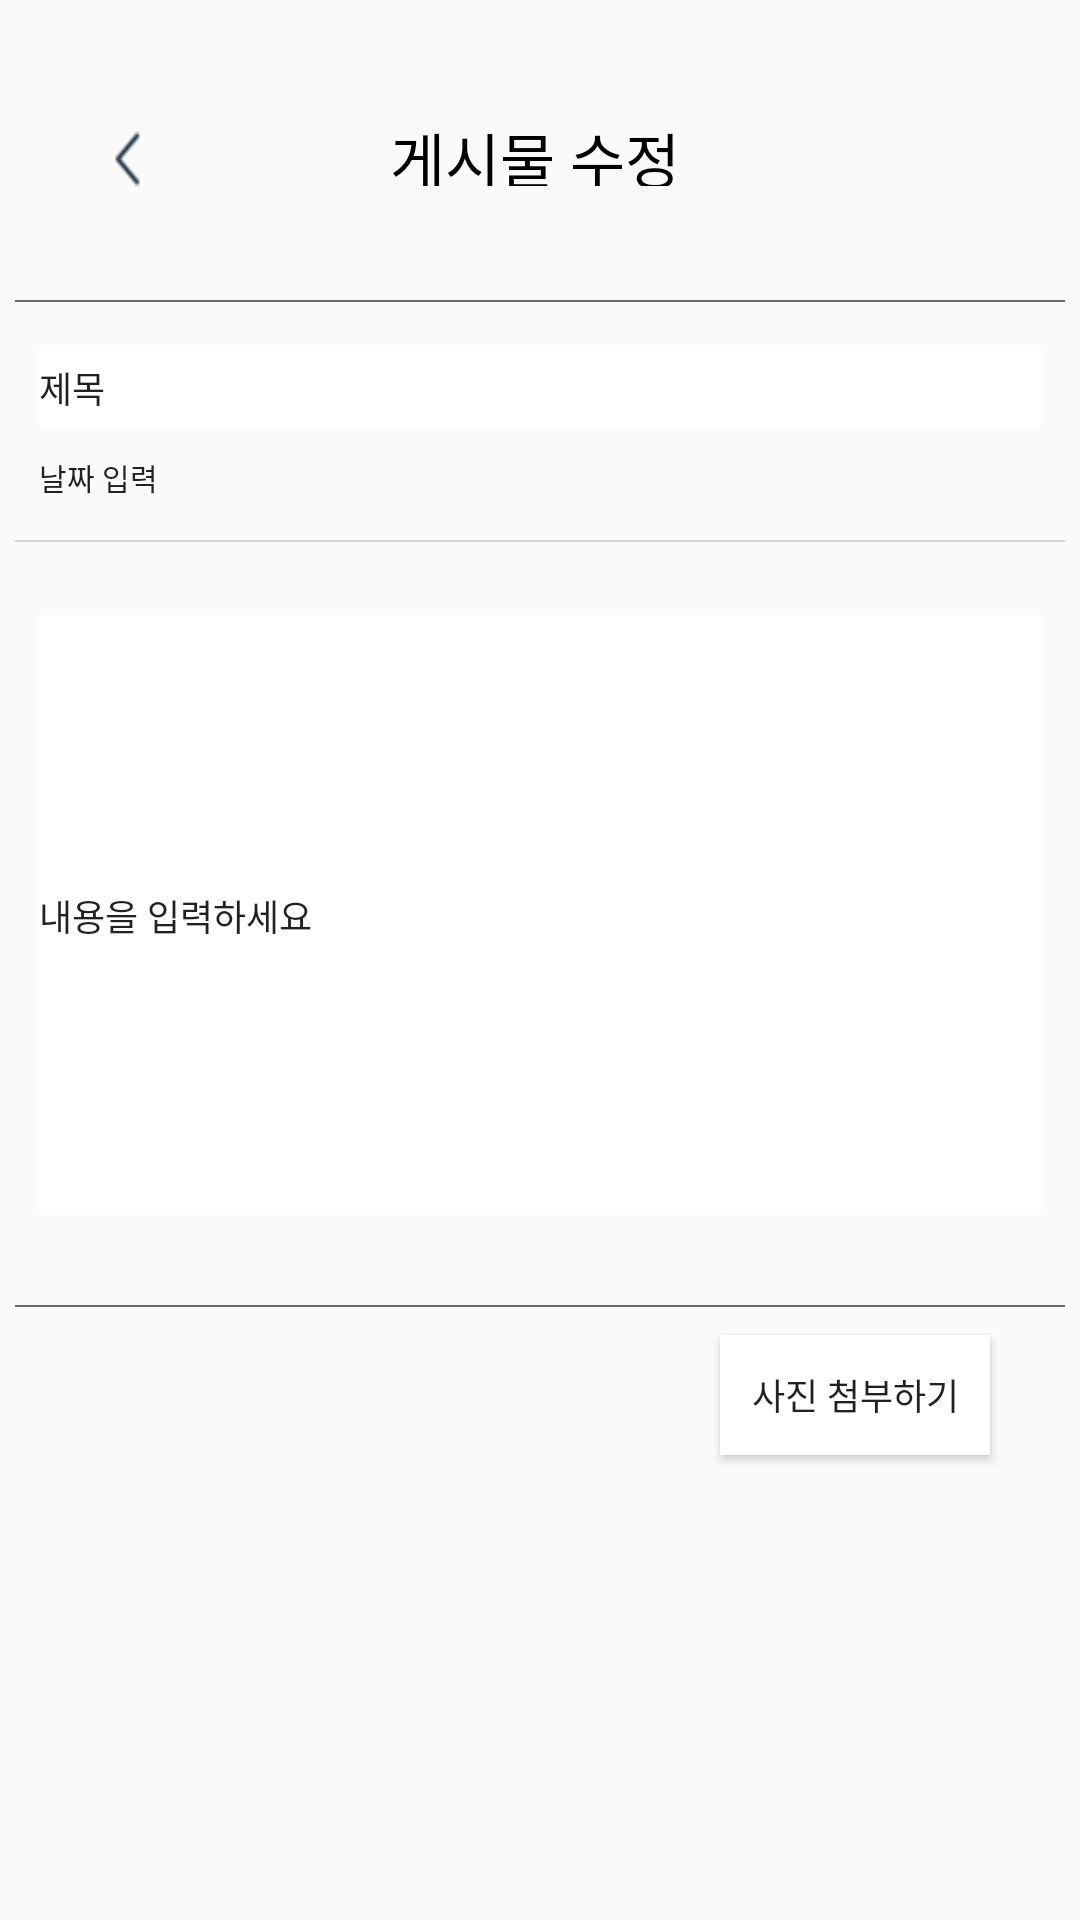

Here is an Android app screen rendered from its layout file. Give the layout XML and the strings, colors and styles it references.
<!-- AndroidManifest.xml: application theme AppTheme -->
<!-- res/layout/fragment_body_change_modify.xml -->
<?xml version="1.0" encoding="utf-8"?>
<androidx.constraintlayout.widget.ConstraintLayout xmlns:android="http://schemas.android.com/apk/res/android"
        xmlns:tools="http://schemas.android.com/tools"
        android:layout_width="match_parent"
        android:layout_height="match_parent"
        xmlns:app="http://schemas.android.com/apk/res-auto"
        tools:context=".ui.bodychangelist.BodyChangeModifyFragment">


    <ImageButton
            android:adjustViewBounds="true"
            android:layout_width="25dp"
            android:layout_height="30dp"
            android:background="@drawable/back_button"
            app:layout_constraintTop_toTopOf="parent"
            app:layout_constraintLeft_toLeftOf="parent"
            android:layout_marginTop="38dp"
            android:layout_marginLeft="30dp"/>

    <TextView
            android:id="@+id/Text"
            android:layout_width="100dp"
            android:layout_height="24dp"
            app:layout_constraintLeft_toLeftOf="parent"
            app:layout_constraintRight_toRightOf="parent"
            app:layout_constraintTop_toTopOf="parent"
            android:text="게시물 수정"
            android:textColor="#000000"
            android:textSize="20sp"
            android:layout_marginTop="38dp" />

    <EditText
            android:id="@+id/writetext"
            android:layout_width="334dp"
            android:layout_height="28dp"
            android:background="#ffffff"
            android:text="제목"
            android:textSize="12sp"
            android:layout_marginTop="115dp"
            app:layout_constraintTop_toTopOf="parent"
            app:layout_constraintRight_toRightOf="parent"
            app:layout_constraintLeft_toLeftOf="parent" />

    <EditText
            android:id="@+id/writedate"
            android:layout_width="334dp"
            android:layout_height="28dp"
            android:background="@null"
            android:text="날짜 입력"
            android:textSize="10sp"
            android:layout_marginTop="145dp"
            app:layout_constraintTop_toTopOf="parent"
            app:layout_constraintRight_toRightOf="parent"
            app:layout_constraintLeft_toLeftOf="parent" />

    <View
            android:background="#6C6C6C"
            android:layout_width="350dp"
            android:layout_height="2px"
            app:layout_constraintTop_toTopOf="parent"
            app:layout_constraintLeft_toLeftOf="parent"
            app:layout_constraintRight_toRightOf="parent"
            android:layout_marginTop="100dp" />

    <View
            android:background="#D3D3D3"
            android:layout_width="350dp"
            android:layout_height="2px"
            app:layout_constraintTop_toTopOf="parent"
            app:layout_constraintLeft_toLeftOf="parent"
            app:layout_constraintRight_toRightOf="parent"
            android:layout_marginTop="180dp" />

    <EditText
            android:id="@+id/writetext2"
            android:layout_width="334dp"
            android:layout_height="200dp"
            android:background="#ffffff"
            android:text="내용을 입력하세요"
            android:textSize="12sp"
            android:gravity="center_vertical"
            android:layout_marginTop="205dp"
            app:layout_constraintTop_toTopOf="parent"
            app:layout_constraintRight_toRightOf="parent"
            app:layout_constraintLeft_toLeftOf="parent" />

    <View
            android:background="#6C6C6C"
            android:layout_width="350dp"
            android:layout_height="2px"
            app:layout_constraintTop_toTopOf="parent"
            app:layout_constraintLeft_toLeftOf="parent"
            app:layout_constraintRight_toRightOf="parent"
            android:layout_marginTop="435dp" />

    <Button
            android:id="@+id/changepicture"
            android:layout_width="90dp"
            android:layout_height="40dp"
            android:background="#ffffff"
            android:text="사진 첨부하기"
            android:textSize="12sp"
            app:layout_constraintTop_toTopOf="parent"
            app:layout_constraintRight_toRightOf="parent"
            android:layout_marginTop="445dp"
            android:layout_marginRight="30dp" />

    <Button
            android:id="@+id/Login"
            android:layout_width="280dp"
            android:layout_height="36dp"
            app:layout_constraintLeft_toLeftOf="parent"
            app:layout_constraintRight_toRightOf="parent"
            app:layout_constraintTop_toTopOf="parent"
            android:layout_marginTop="650dp"
            android:background="@drawable/signup_button_layout"
            android:text="수정완료"
            android:textColor="#ffffff" />

</androidx.constraintlayout.widget.ConstraintLayout>
<!-- resources referenced by this layout -->
<resources>
  <!-- drawable back_button: png bitmap (drawable, 297 bytes) -->
  <!-- drawable signup_button_layout (drawable) -->
  <?xml version="1.0" encoding="utf-8"?>
  <shape xmlns:android="http://schemas.android.com/apk/res/android"
      android:shape="rectangle" >
      <solid android:color="#F05237" />
      <corners
          android:bottomLeftRadius="9dp"
          android:bottomRightRadius="9dp"
          android:topLeftRadius="9dp"
          android:topRightRadius="9dp" />
      <stroke
          android:width="1dp"
          android:color="#F05237" />
  </shape>
  <style name="AppTheme" parent="Theme.AppCompat.Light.NoActionBar">
          
          <item name="colorPrimary">@color/colorPrimary</item>
          <item name="colorPrimaryDark">@color/colorPrimaryDark</item>
          <item name="colorAccent">@color/colorRadioButton</item>
      </style>
  <color name="colorPrimary">#6200EE</color>
  <color name="colorPrimaryDark">#3700B3</color>
</resources>
